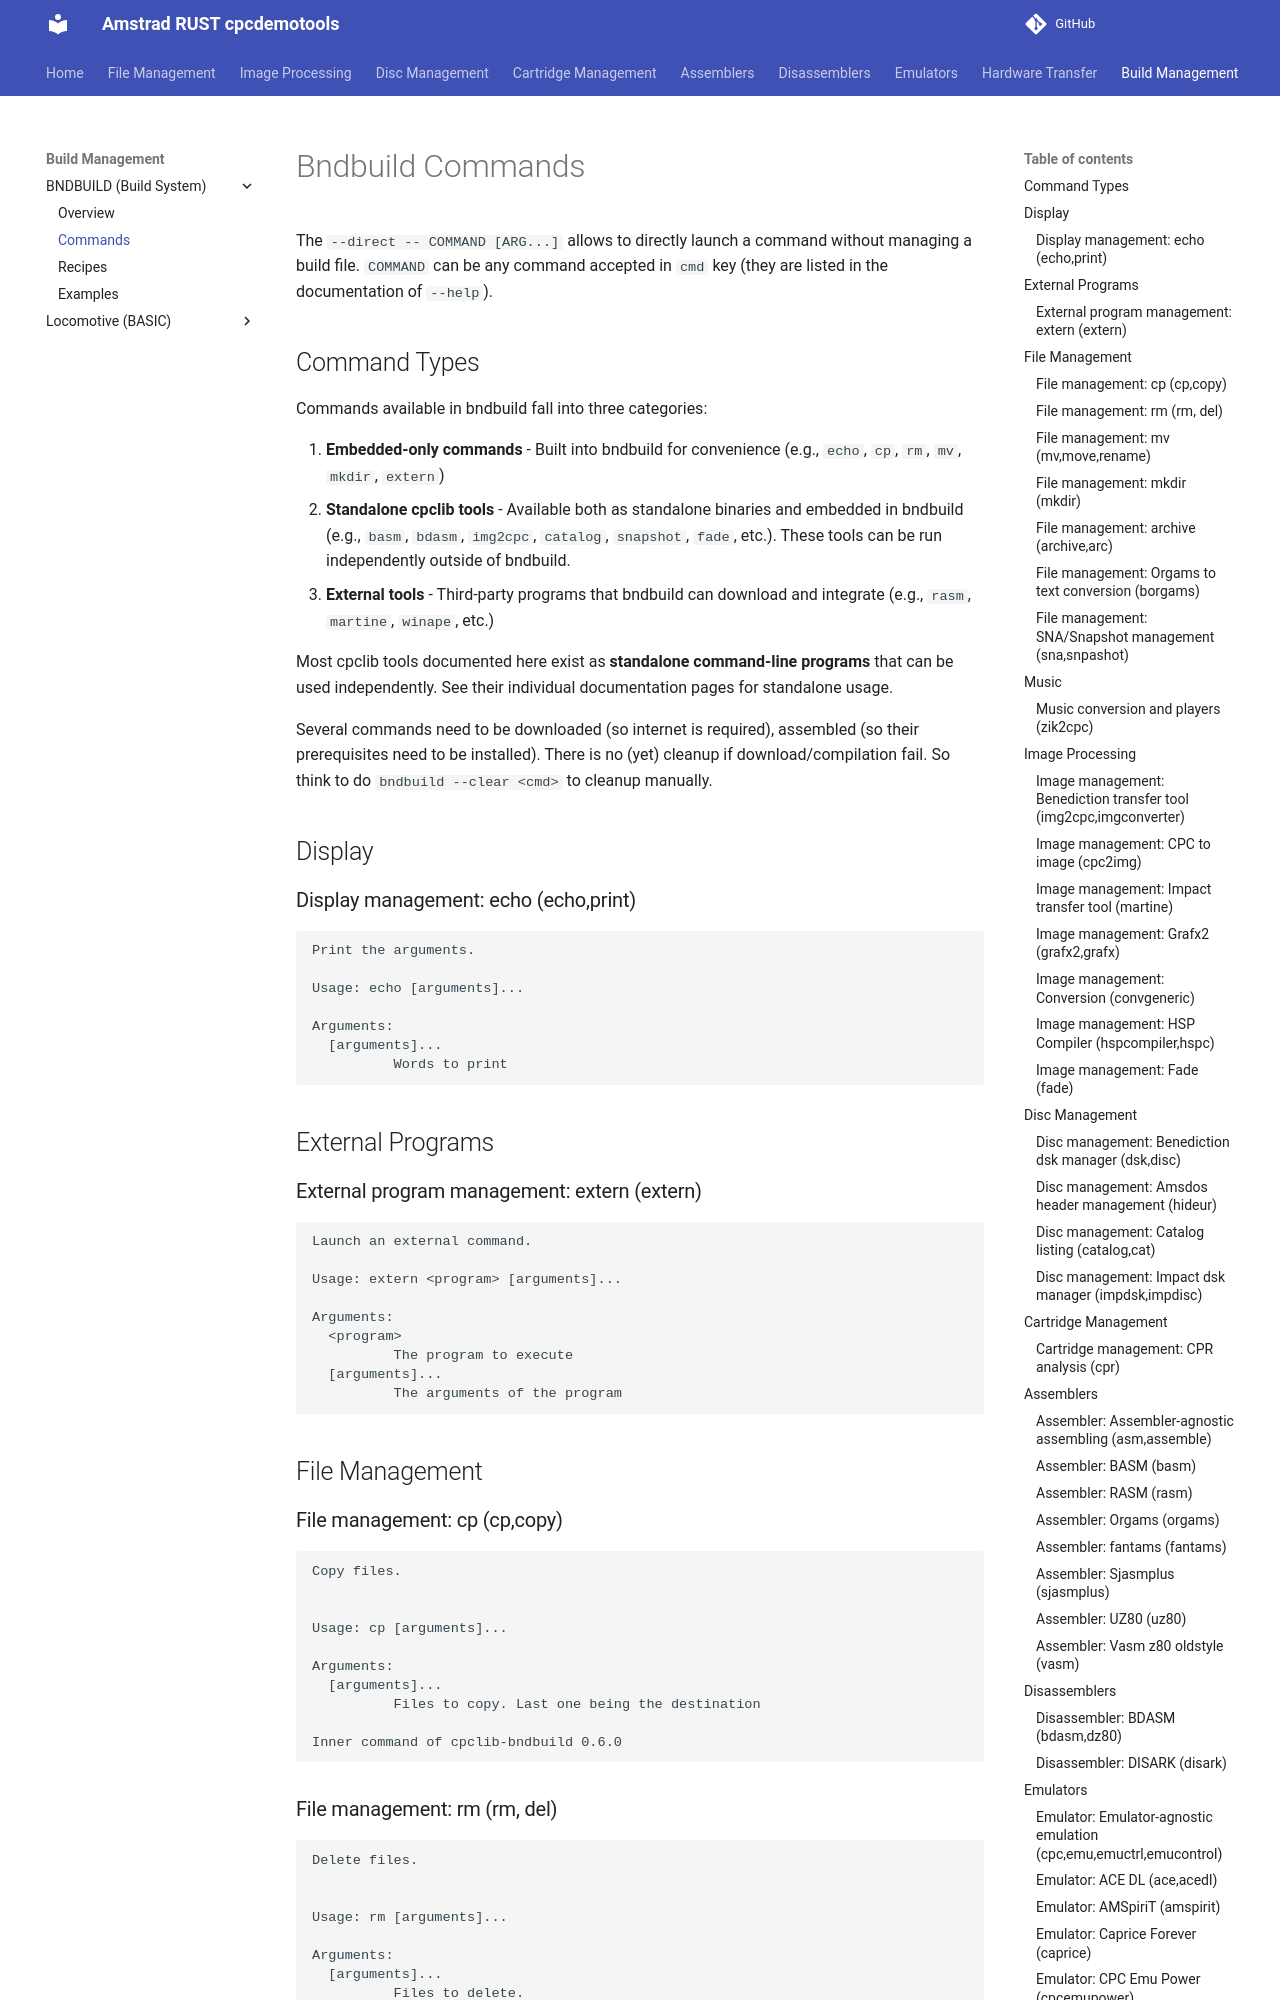

repository: cpcsdk/rust.cpclib · page: bndbuild/commands/index.html · generator: mkdocs

# Bndbuild Commands

The `--direct -- COMMAND [ARG...]` allows to directly launch a command without managing a build file. `COMMAND` can be any command accepted in `cmd` key (they are listed in the documentation of `--help`).

## Command Types

Commands available in bndbuild fall into three categories:

1. **Embedded-only commands** - Built into bndbuild for convenience (e.g., `echo`, `cp`, `rm`, `mv`, `mkdir`, `extern`)
2. **Standalone cpclib tools** - Available both as standalone binaries and embedded in bndbuild (e.g., `basm`, `bdasm`, `img2cpc`, `catalog`, `snapshot`, `fade`, etc.). These tools can be run independently outside of bndbuild.
3. **External tools** - Third-party programs that bndbuild can download and integrate (e.g., `rasm`, `martine`, `winape`, etc.)

Most cpclib tools documented here exist as **standalone command-line programs** that can be used independently. See their individual documentation pages for standalone usage.

Several commands need to be downloaded (so internet is required), assembled (so their prerequisites need to be installed).
There is no (yet) cleanup if download/compilation fail. So think to do `bndbuild --clear <cmd>` to cleanup manually.

## Display

### Display management: echo (echo,print)
```
Print the arguments.

Usage: echo [arguments]...

Arguments:
  [arguments]...
          Words to print
```

## External Programs

### External program management: extern (extern)

```
Launch an external command.

Usage: extern <program> [arguments]...

Arguments:
  <program>
          The program to execute
  [arguments]...
          The arguments of the program
```

## File Management

### File management: cp (cp,copy)

```
Copy files.


Usage: cp [arguments]...

Arguments:
  [arguments]...
          Files to copy. Last one being the destination

Inner command of cpclib-bndbuild 0.6.0
```

### File management: rm (rm, del)

```
Delete files.


Usage: rm [arguments]...

Arguments:
  [arguments]...
          Files to delete.

Inner command of cpclib-bndbuild 0.6.0
```

### File management: mv (mv,move,rename)

```
Rename files.

Usage: mv [arguments]...

Arguments:
  [arguments]...
          Files to move. With 2 files, first one is renamed as second one. With more than 2 files, last one is the destination directory.

Inner command of cpclib-bndbuild 0.11.0
```
